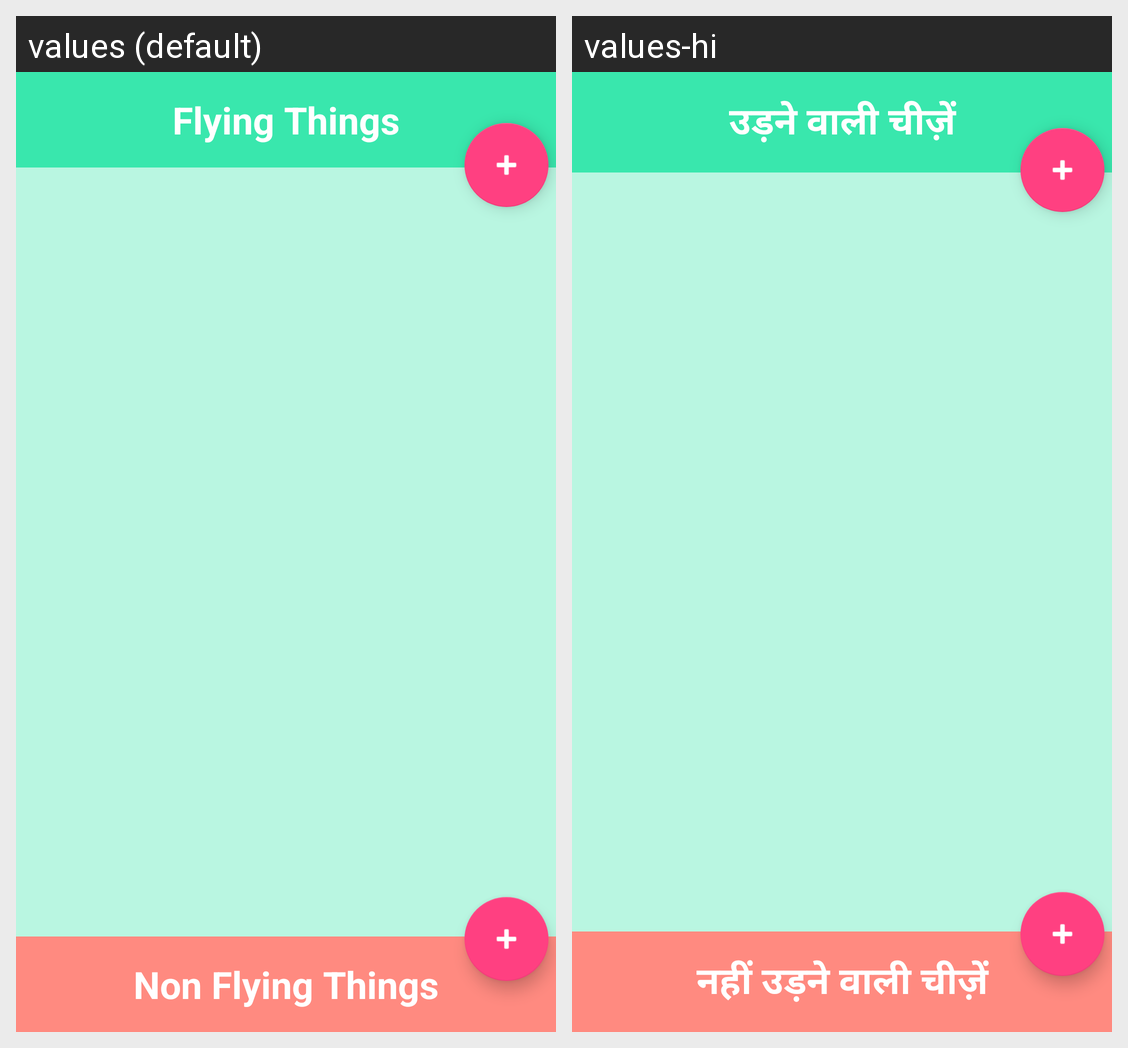

Here is an Android app screen in its default locale and in the app's own translations. Write out the translated-string differences for the strings that appear on this screen.
Android screen res/layout/activity_custom_words.xml rendered under 2 locales, left to right: values (default), values-hi. Device: Nexus 5 (rendered at 1080×1920; each locale shown at half size, 540×960, under a caption strip naming it); theme AppTheme.
Strings drawn on this screen, with the default value and each locale's value (text and hints the layout hard-codes, and strings that could not be matched under every locale, appear in the picture but are not listed):

flying_things
  values: Flying Things
  values-hi: उड़ने वाली चीज़ें

non_flying_things
  values: Non Flying Things
  values-hi: नहीं उड़ने वाली चीज़ें
